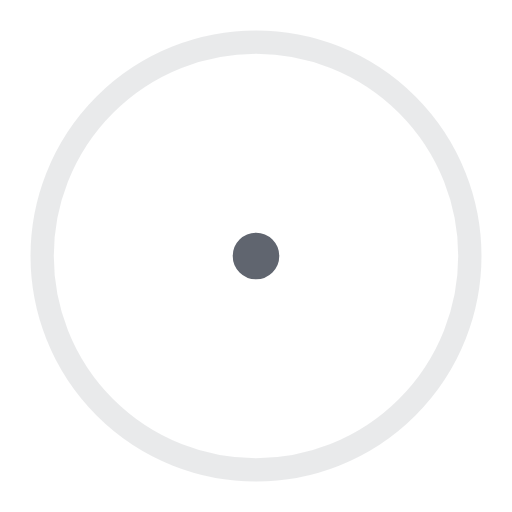
t = 0.00 s
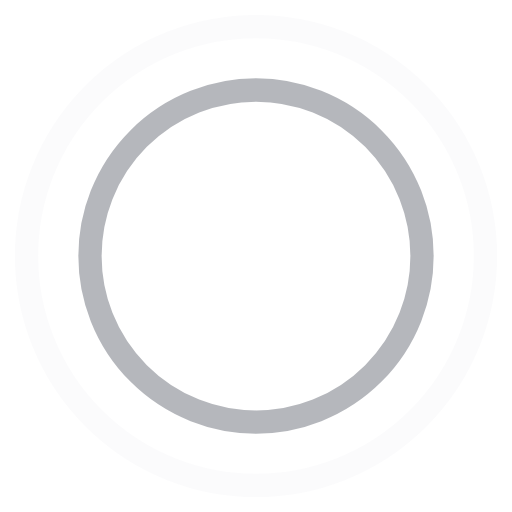
t = 0.45 s
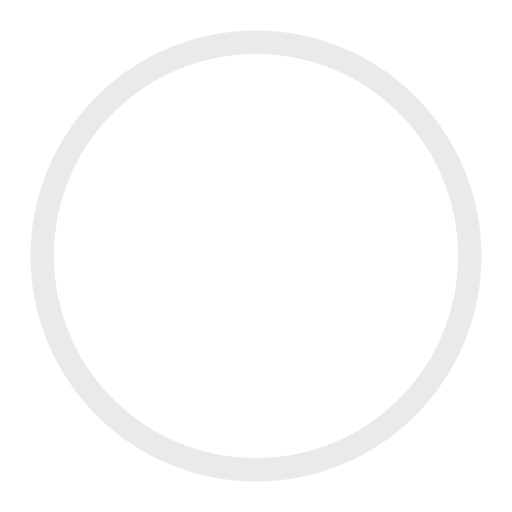
t = 0.90 s
t = 1.35 s: frame unchanged from t = 0.45 s, image omitted

The animated SVG that drew these frames (rendered in a browser with its animation timeline set to each time). Animation: 4 SMIL elements (animate=4); one cycle of 1.80 s, repeats indefinitely.

<!-- By Sam Herbert (@sherb), for everyone. More @ http://goo.gl/7AJzbL -->
<svg width="44" height="44" viewBox="0 0 44 44" xmlns="http://www.w3.org/2000/svg" stroke="#60656f">
    <g fill="none" fill-rule="evenodd" stroke-width="2">
        <circle cx="22" cy="22" r="1">
            <animate attributeName="r"
                begin="0s" dur="1.8s"
                values="1; 20"
                calcMode="spline"
                keyTimes="0; 1"
                keySplines="0.165, 0.84, 0.44, 1"
                repeatCount="indefinite" />
            <animate attributeName="stroke-opacity"
                begin="0s" dur="1.8s"
                values="1; 0"
                calcMode="spline"
                keyTimes="0; 1"
                keySplines="0.3, 0.61, 0.355, 1"
                repeatCount="indefinite" />
        </circle>
        <circle cx="22" cy="22" r="1">
            <animate attributeName="r"
                begin="-0.9s" dur="1.8s"
                values="1; 20"
                calcMode="spline"
                keyTimes="0; 1"
                keySplines="0.165, 0.84, 0.44, 1"
                repeatCount="indefinite" />
            <animate attributeName="stroke-opacity"
                begin="-0.9s" dur="1.8s"
                values="1; 0"
                calcMode="spline"
                keyTimes="0; 1"
                keySplines="0.3, 0.61, 0.355, 1"
                repeatCount="indefinite" />
        </circle>
    </g>
</svg>